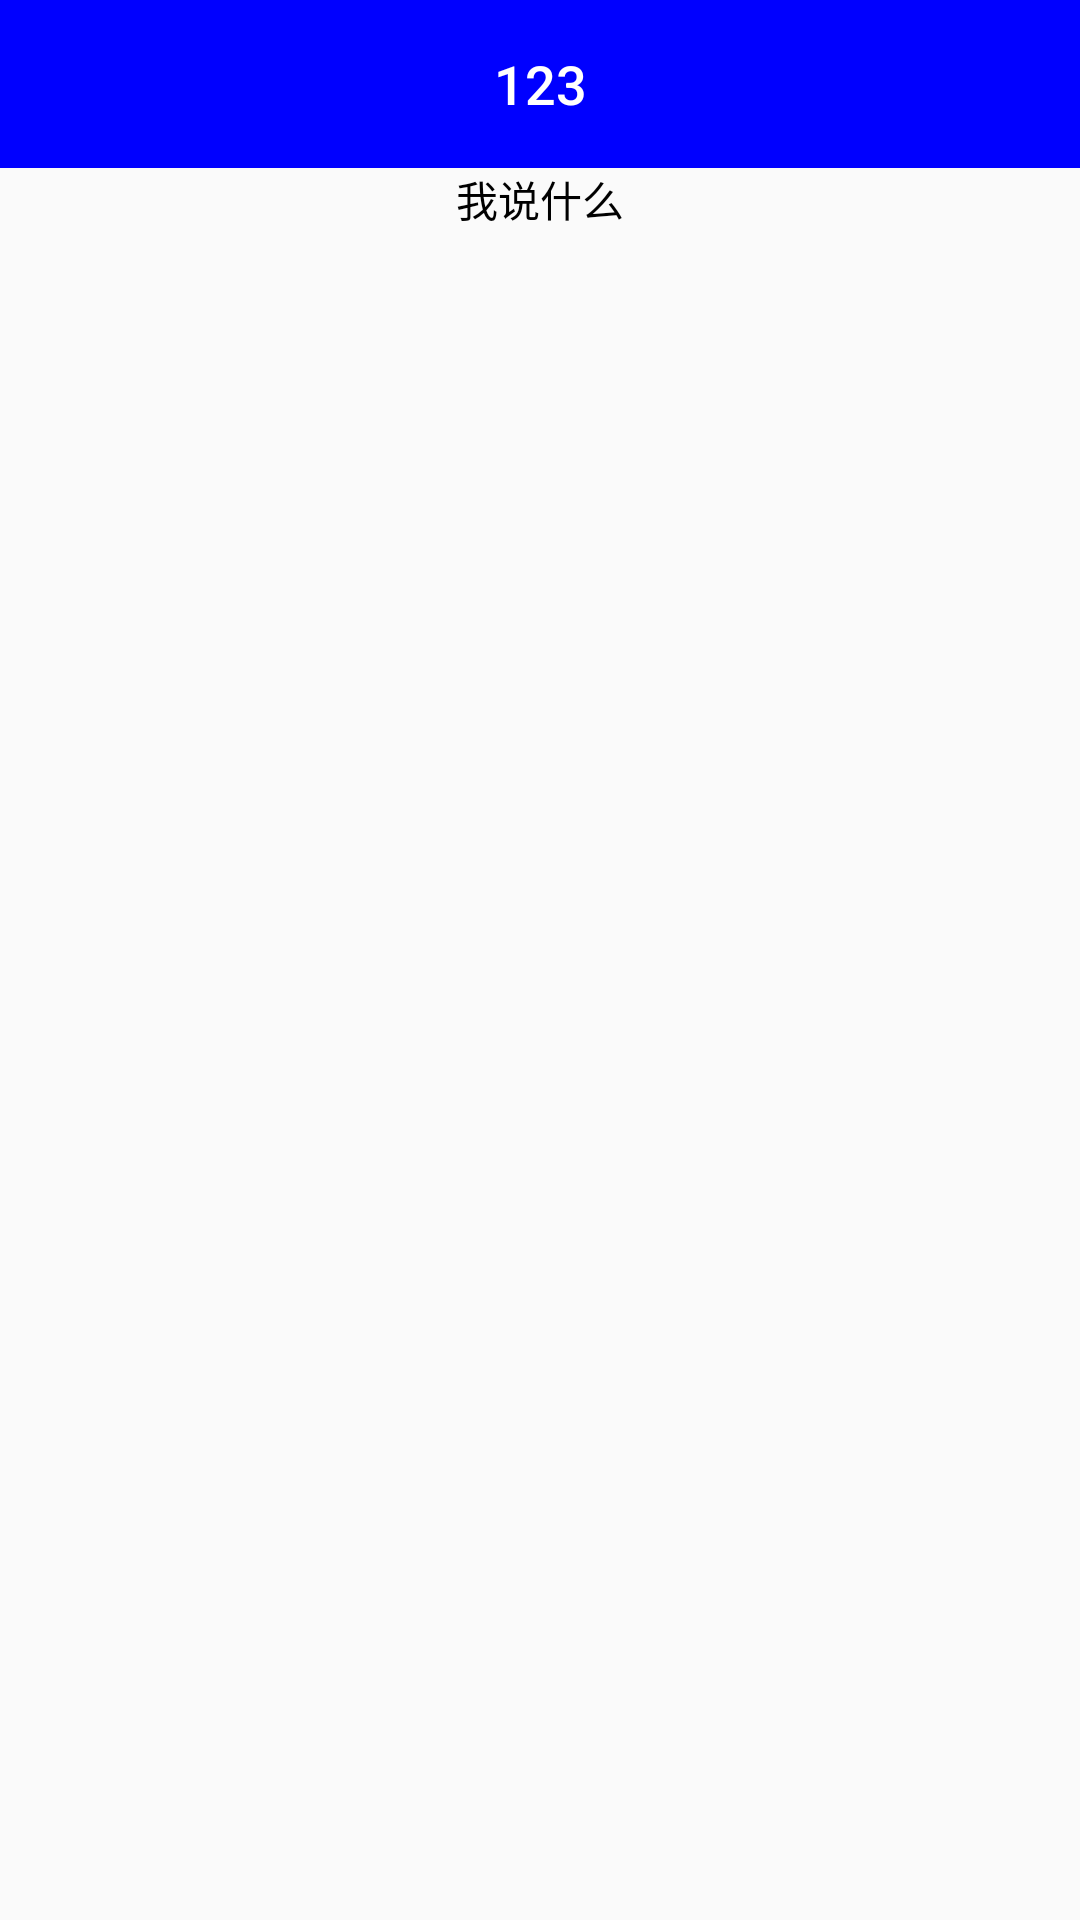

Android layout source for this screen:
<!-- AndroidManifest.xml: application theme AppTheme -->
<!-- res/layout/activity_img.xml -->
<?xml version="1.0" encoding="utf-8"?>
<LinearLayout xmlns:android="http://schemas.android.com/apk/res/android"
    android:layout_width="match_parent"
    android:layout_height="match_parent"
    android:orientation="vertical">

    <include layout="@layout/toolbar" />

    <RelativeLayout
        android:id="@+id/layout"
        android:layout_width="120dp"
        android:layout_height="120dp"
        android:layout_gravity="center"
        android:gravity="center"
        android:clickable="true">

        <ImageView
            android:id="@+id/pic"
            android:layout_width="match_parent"
            android:layout_height="match_parent"
            android:scaleType="fitXY"
            android:src="@mipmap/ic_launcher" />

        <TextView
            android:id="@+id/text"
            android:layout_width="wrap_content"
            android:layout_height="wrap_content"
            android:layout_centerHorizontal="true"
            android:text="我说什么"
            android:textColor="@android:color/black" />
    </RelativeLayout>

</LinearLayout>
<!-- res/layout/toolbar.xml (included above) -->
<?xml version="1.0" encoding="utf-8"?>
<android.support.v7.widget.Toolbar xmlns:android="http://schemas.android.com/apk/res/android"
    xmlns:app="http://schemas.android.com/apk/res-auto"
    android:id="@+id/toolbar"
    android:layout_width="match_parent"
    android:layout_height="wrap_content"
    android:background="?colorPrimary"
    android:minHeight="?actionBarSize"
    app:theme="@style/Savor.Widget.ActionBar"
    app:titleTextAppearance="@style/ActionBar.TitleText.Light">

    <TextView
        android:id="@+id/title"
        style="@style/ActionBar.TitleText.Light"
        android:layout_width="wrap_content"
        android:layout_height="wrap_content"
        android:layout_gravity="center"
        android:text="123" />

</android.support.v7.widget.Toolbar>
<!-- resources referenced by this layout -->
<resources>
  <style name="ActionBar.TitleText.Light" parent="@style/TextAppearance.AppCompat.Widget.ActionBar.Title">
          <item name="android:textSize">18.0sp</item>
          <item name="android:textColor">#ffffffff</item>
      </style>
  <style name="Savor.Widget.ActionBar" parent="@style/Widget.AppCompat.ActionBar">
          <item name="android:textColorSecondary">@android:color/white</item>
      </style>
  <style name="AppTheme" parent="Theme.Base" />
  <style name="Theme.Base" parent="Theme.AppCompat.Light.NoActionBar">
          <item name="colorPrimary">@color/theme_color</item>
          <item name="colorPrimaryDark">@color/color_black</item>
          <item name="colorAccent">@color/color_accent</item>
          <item name="alertDialogTheme">@style/AppCompatAlertDialogStyle</item>
      </style>
  <color name="theme_color">#0000ff</color>
  <color name="color_black">#000000</color>
  <color name="color_accent">#4078c0</color>
  <style name="AppCompatAlertDialogStyle" parent="Theme.AppCompat.Light.Dialog.Alert">
          <item name="colorAccent">@color/color_accent</item>
          <item name="android:textColorPrimary">@color/color_black</item>
          <item name="android:background">@color/color_white</item>
      </style>
  <color name="color_white">#ffffff</color>
</resources>
